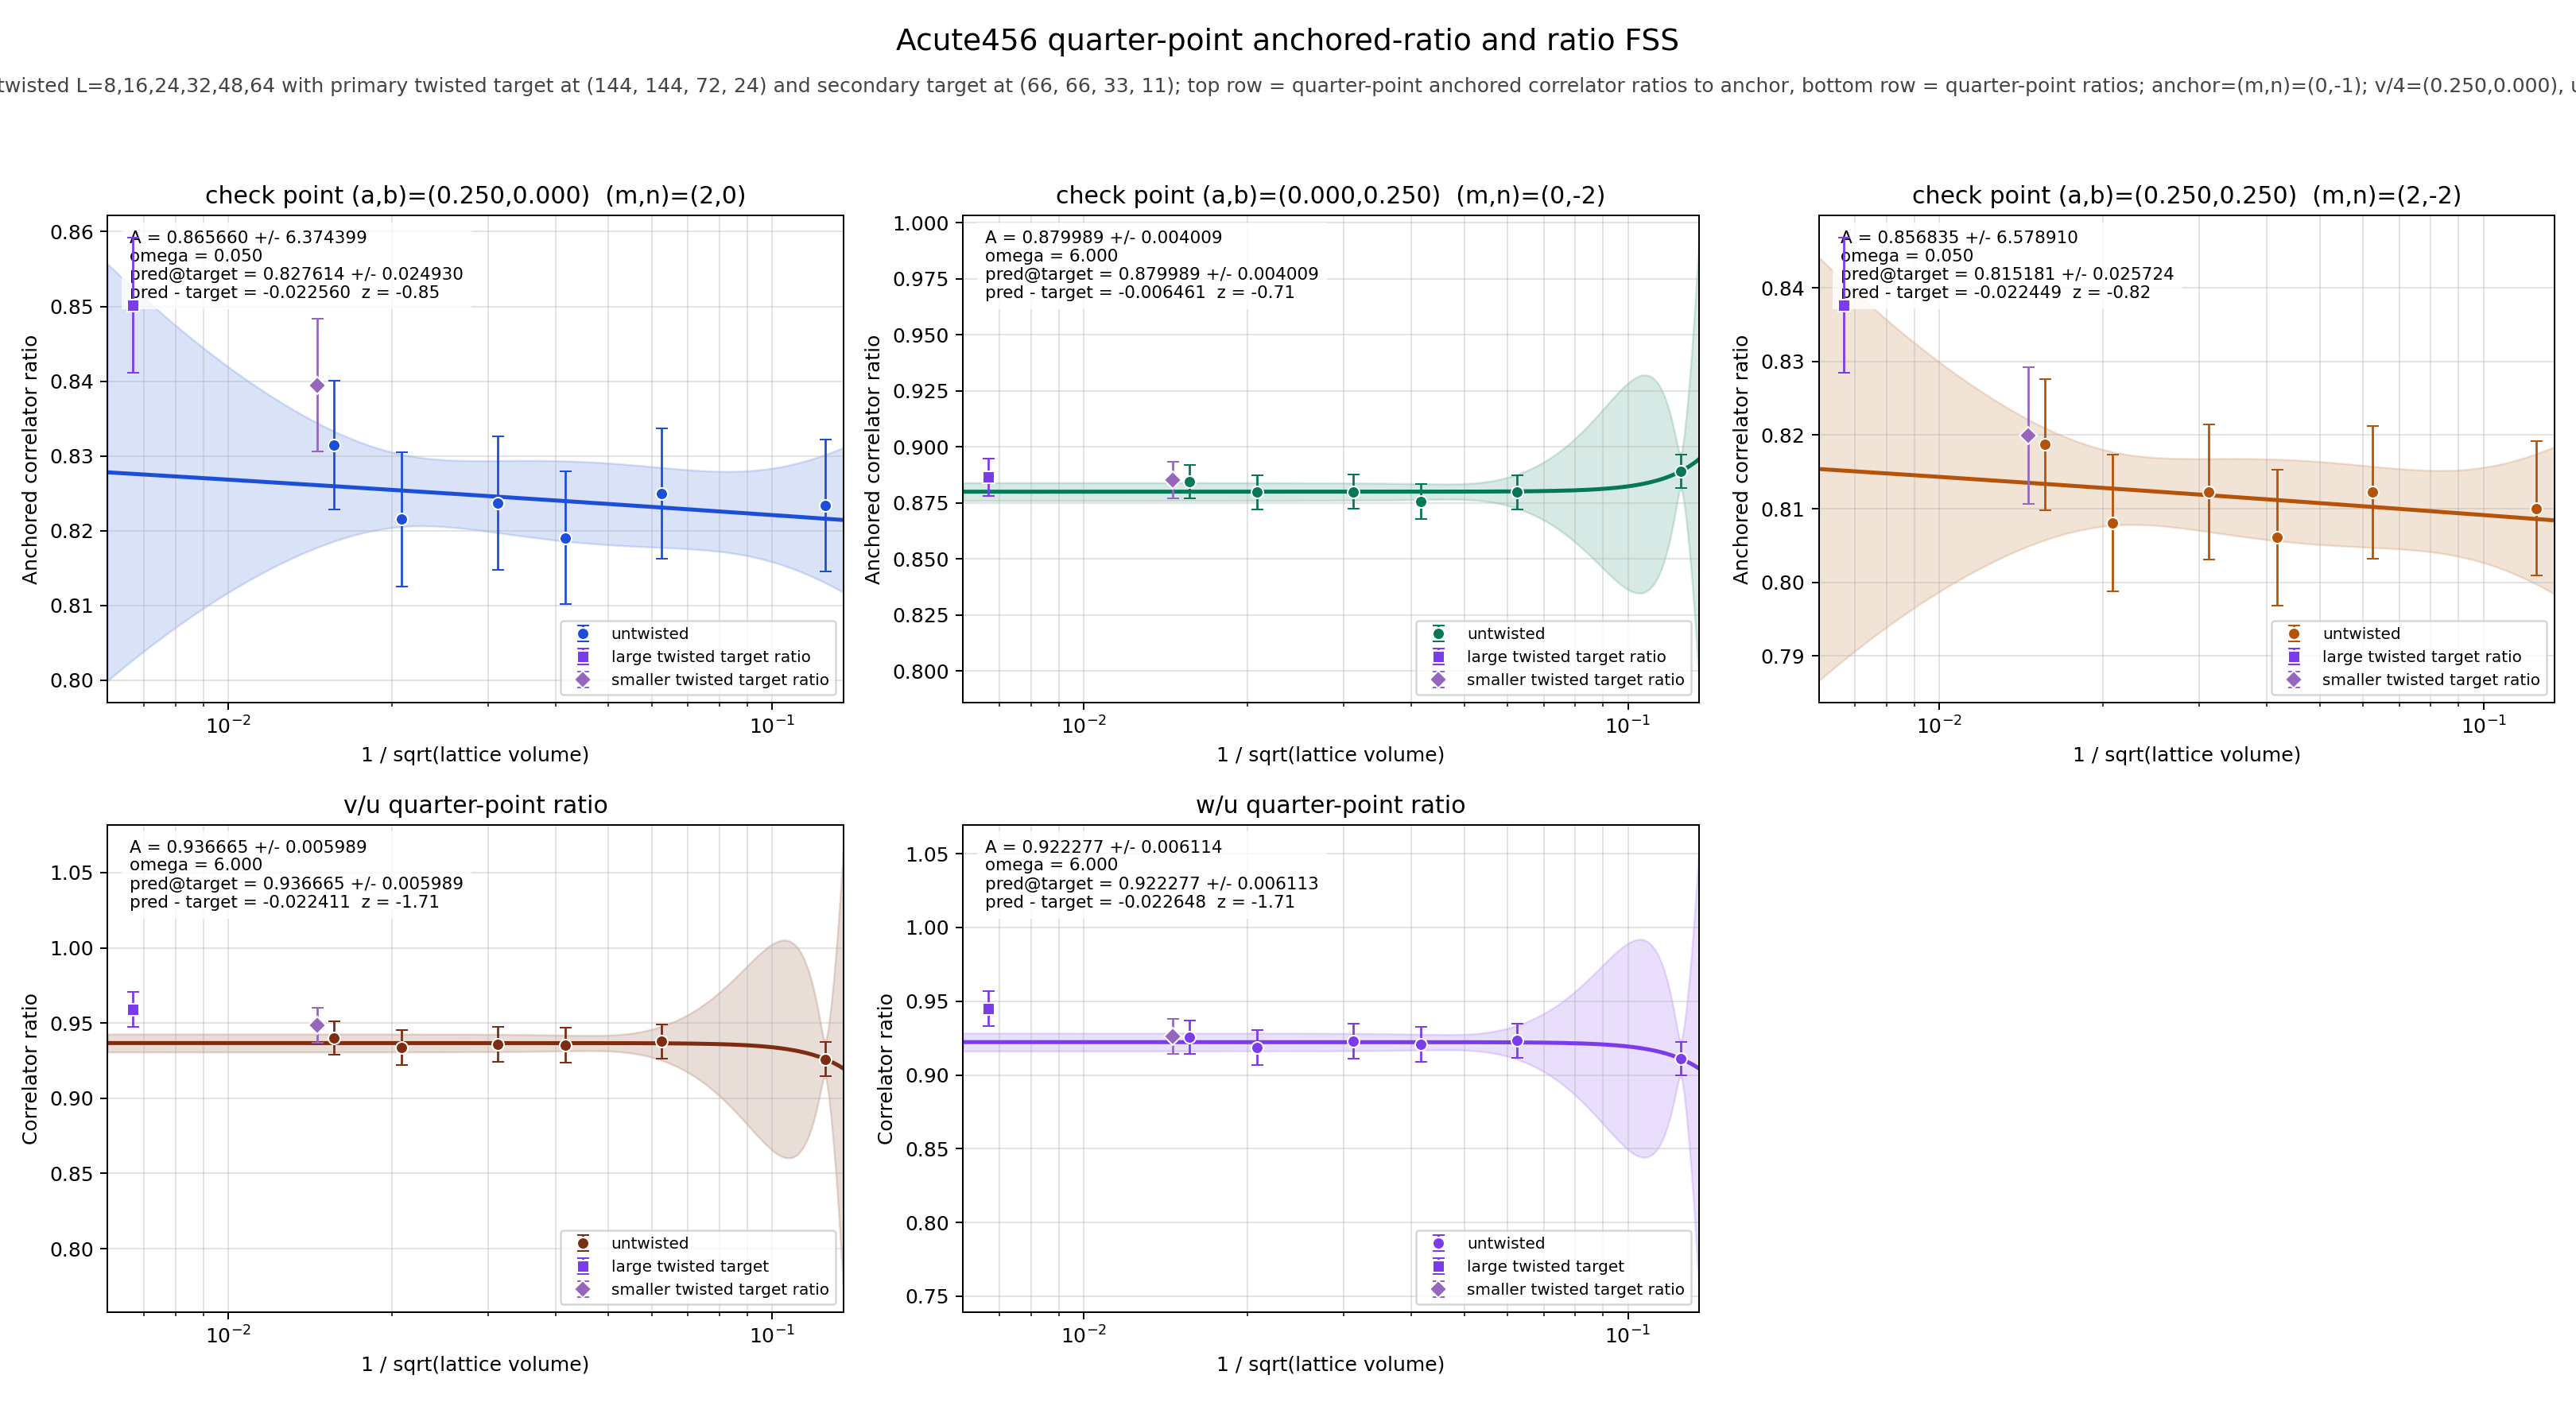

Source data for this figure (header and first rows):
panel	series	x	y	sigma	fit_A	fit_sigma_A	fit_omega	pred_target	pred_target_sigma	delta_target	z_target	twisted_x	twisted_y	twisted_sigma
v/4	untwisted	0.125	0.8233	0.008812	0.8657	6.374	0.05	0.8276	0.02493	-0.02256	-0.8512	0.006672	0.8502	0.009
v/4	untwisted	0.0625	0.825	0.00873	0.8657	6.374	0.05	0.8276	0.02493	-0.02256	-0.8512	0.006672	0.8502	0.009
v/4	untwisted	0.04167	0.8191	0.008907	0.8657	6.374	0.05	0.8276	0.02493	-0.02256	-0.8512	0.006672	0.8502	0.009
v/4	untwisted	0.03125	0.8237	0.008936	0.8657	6.374	0.05	0.8276	0.02493	-0.02256	-0.8512	0.006672	0.8502	0.009
v/4	untwisted	0.02083	0.8215	0.008969	0.8657	6.374	0.05	0.8276	0.02493	-0.02256	-0.8512	0.006672	0.8502	0.009
v/4	untwisted	0.01562	0.8314	0.008611	0.8657	6.374	0.05	0.8276	0.02493	-0.02256	-0.8512	0.006672	0.8502	0.009
v/4	twisted	0.006672	0.8502	0.009	0.8657	6.374	0.05	0.8276	0.02493	-0.02256	-0.8512	0.006672	0.8502	0.009
u/4	untwisted	0.125	0.8891	0.007361	0.88	0.004009	6	0.88	0.004009	-0.006461	-0.7068	0.006672	0.8865	0.008216
u/4	untwisted	0.0625	0.8798	0.007612	0.88	0.004009	6	0.88	0.004009	-0.006461	-0.7068	0.006672	0.8865	0.008216
u/4	untwisted	0.04167	0.8757	0.007749	0.88	0.004009	6	0.88	0.004009	-0.006461	-0.7068	0.006672	0.8865	0.008216
u/4	untwisted	0.03125	0.88	0.007745	0.88	0.004009	6	0.88	0.004009	-0.006461	-0.7068	0.006672	0.8865	0.008216
u/4	untwisted	0.02083	0.8798	0.007698	0.88	0.004009	6	0.88	0.004009	-0.006461	-0.7068	0.006672	0.8865	0.008216
u/4	untwisted	0.01562	0.8846	0.007488	0.88	0.004009	6	0.88	0.004009	-0.006461	-0.7068	0.006672	0.8865	0.008216
u/4	twisted	0.006672	0.8865	0.008216	0.88	0.004009	6	0.88	0.004009	-0.006461	-0.7068	0.006672	0.8865	0.008216
w/4	untwisted	0.125	0.81	0.009116	0.8568	6.579	0.05	0.8152	0.02572	-0.02245	-0.8221	0.006672	0.8376	0.009165
w/4	untwisted	0.0625	0.8122	0.008985	0.8568	6.579	0.05	0.8152	0.02572	-0.02245	-0.8221	0.006672	0.8376	0.009165
w/4	untwisted	0.04167	0.8061	0.009227	0.8568	6.579	0.05	0.8152	0.02572	-0.02245	-0.8221	0.006672	0.8376	0.009165
w/4	untwisted	0.03125	0.8123	0.009153	0.8568	6.579	0.05	0.8152	0.02572	-0.02245	-0.8221	0.006672	0.8376	0.009165
w/4	untwisted	0.02083	0.808	0.009274	0.8568	6.579	0.05	0.8152	0.02572	-0.02245	-0.8221	0.006672	0.8376	0.009165
w/4	untwisted	0.01562	0.8187	0.008882	0.8568	6.579	0.05	0.8152	0.02572	-0.02245	-0.8221	0.006672	0.8376	0.009165
w/4	twisted	0.006672	0.8376	0.009165	0.8568	6.579	0.05	0.8152	0.02572	-0.02245	-0.8221	0.006672	0.8376	0.009165
(v/4)/(u/4)	untwisted	0.125	0.926	0.01122	0.9367	0.005989	6	0.9367	0.005989	-0.02241	-1.709	0.006672	0.9591	0.01167
(v/4)/(u/4)	untwisted	0.0625	0.9377	0.01133	0.9367	0.005989	6	0.9367	0.005989	-0.02241	-1.709	0.006672	0.9591	0.01167
(v/4)/(u/4)	untwisted	0.04167	0.9354	0.01161	0.9367	0.005989	6	0.9367	0.005989	-0.02241	-1.709	0.006672	0.9591	0.01167
(v/4)/(u/4)	untwisted	0.03125	0.936	0.0116	0.9367	0.005989	6	0.9367	0.005989	-0.02241	-1.709	0.006672	0.9591	0.01167
(v/4)/(u/4)	untwisted	0.02083	0.9338	0.01155	0.9367	0.005989	6	0.9367	0.005989	-0.02241	-1.709	0.006672	0.9591	0.01167
(v/4)/(u/4)	untwisted	0.01562	0.9399	0.01109	0.9367	0.005989	6	0.9367	0.005989	-0.02241	-1.709	0.006672	0.9591	0.01167
(v/4)/(u/4)	twisted	0.006672	0.9591	0.01167	0.9367	0.005989	6	0.9367	0.005989	-0.02241	-1.709	0.006672	0.9591	0.01167
(w/4)/(u/4)	untwisted	0.125	0.911	0.01149	0.9223	0.006114	6	0.9223	0.006113	-0.02265	-1.705	0.006672	0.9449	0.01179
(w/4)/(u/4)	untwisted	0.0625	0.9232	0.01154	0.9223	0.006114	6	0.9223	0.006113	-0.02265	-1.705	0.006672	0.9449	0.01179
(w/4)/(u/4)	untwisted	0.04167	0.9206	0.01189	0.9223	0.006114	6	0.9223	0.006113	-0.02265	-1.705	0.006672	0.9449	0.01179
(w/4)/(u/4)	untwisted	0.03125	0.923	0.01178	0.9223	0.006114	6	0.9223	0.006113	-0.02265	-1.705	0.006672	0.9449	0.01179
(w/4)/(u/4)	untwisted	0.02083	0.9185	0.01182	0.9223	0.006114	6	0.9223	0.006113	-0.02265	-1.705	0.006672	0.9449	0.01179
(w/4)/(u/4)	untwisted	0.01562	0.9256	0.01132	0.9223	0.006114	6	0.9223	0.006113	-0.02265	-1.705	0.006672	0.9449	0.01179
(w/4)/(u/4)	twisted	0.006672	0.9449	0.01179	0.9223	0.006114	6	0.9223	0.006113	-0.02265	-1.705	0.006672	0.9449	0.01179
